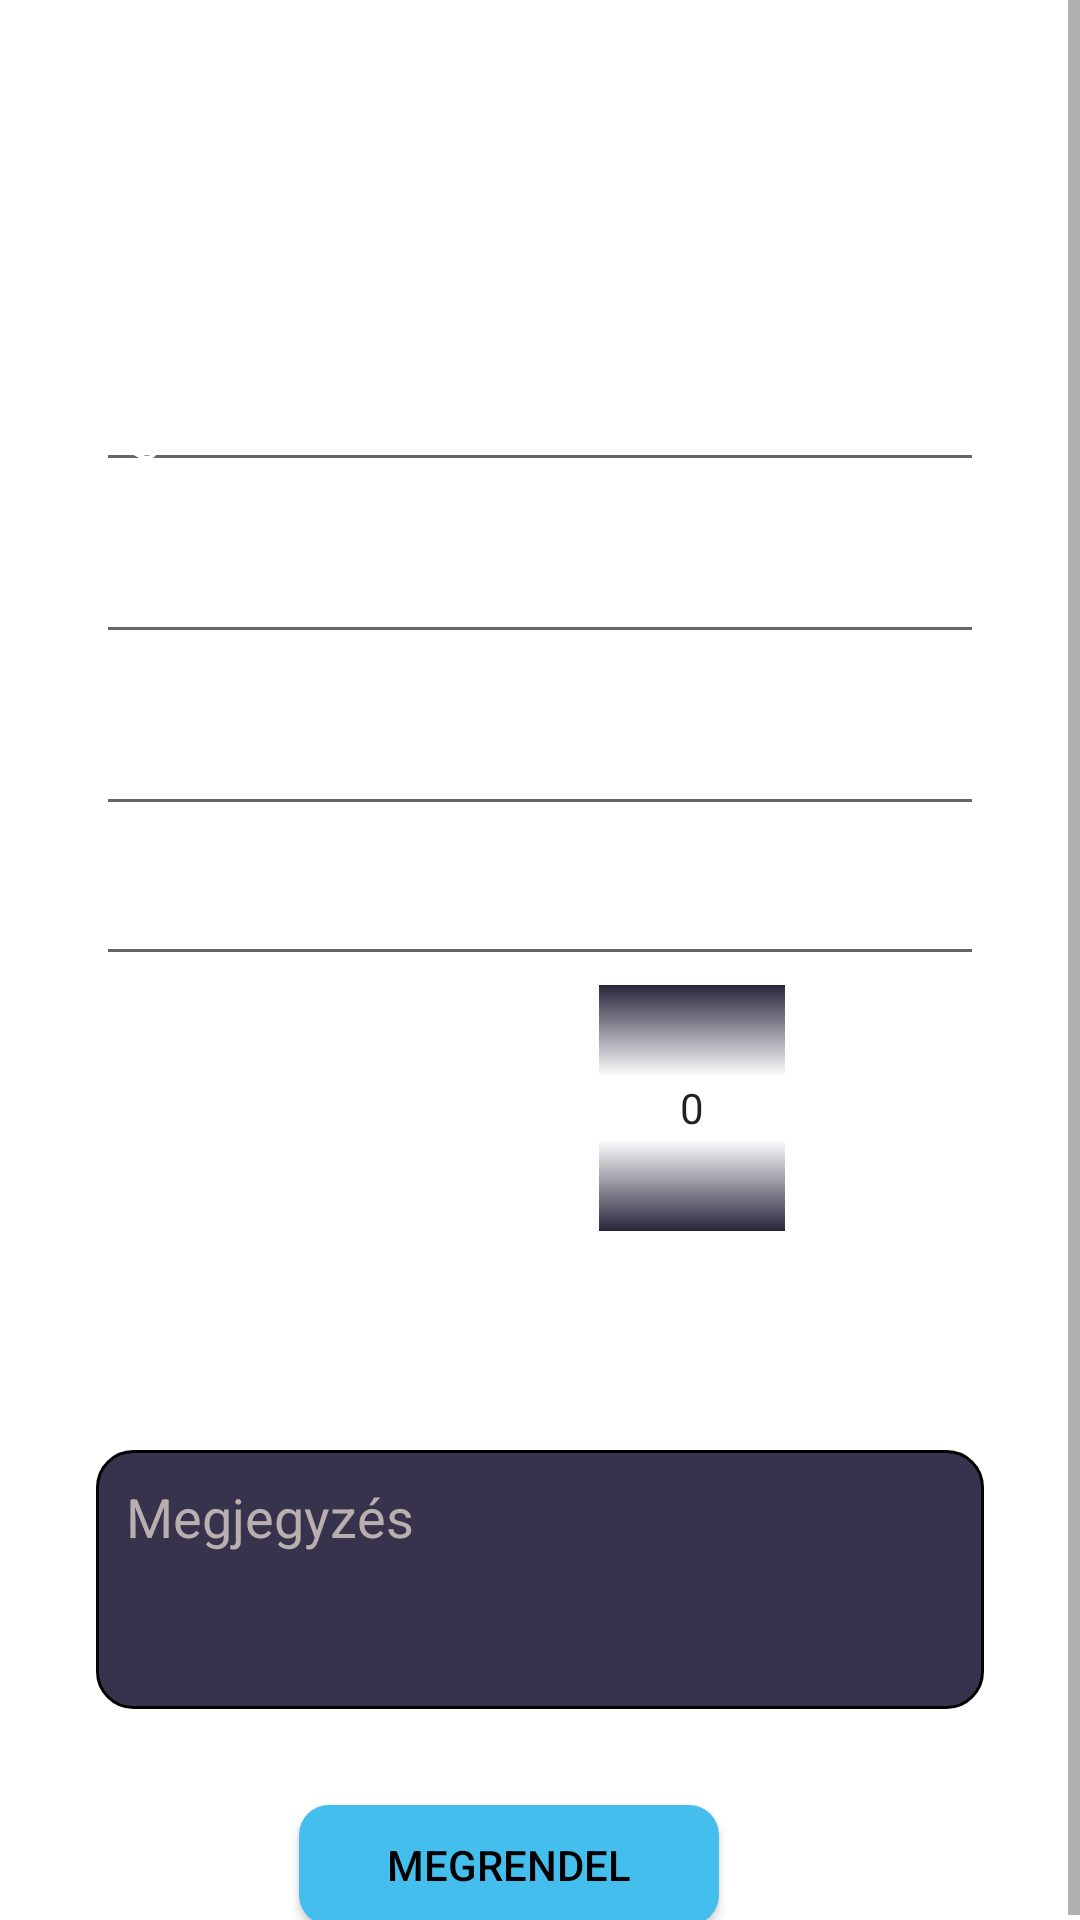

The Android layout XML behind this screen, and the referenced resources:
<!-- AndroidManifest.xml: application theme Theme.Kalaka -->
<!-- res/layout/fragment_order_product.xml -->
<?xml version="1.0" encoding="utf-8"?>
<layout xmlns:android="http://schemas.android.com/apk/res/android"
    xmlns:app="http://schemas.android.com/apk/res-auto"
    xmlns:tools="http://schemas.android.com/tools">

    <ScrollView
        android:layout_width="match_parent"
        android:layout_height="match_parent"
        android:fillViewport="true">

        <androidx.constraintlayout.widget.ConstraintLayout
            android:id="@+id/registerFragment"
            android:layout_width="match_parent"
            android:layout_height="match_parent"
            tools:context=".authentication.register.RegisterFragment">

            <TextView
                android:id="@+id/textView"
                android:layout_width="wrap_content"
                android:layout_height="wrap_content"
                android:layout_marginTop="50dp"
                android:text="@string/order_text"
                android:textColor="#FFFFFF"
                android:textSize="28sp"
                app:layout_constraintEnd_toEndOf="parent"
                app:layout_constraintStart_toStartOf="parent"
                app:layout_constraintTop_toTopOf="parent" />

            <EditText
                android:id="@+id/telEditText"
                android:layout_width="match_parent"
                android:layout_height="0dp"
                android:layout_marginStart="32dp"
                android:layout_marginEnd="32dp"
                android:layout_marginTop="32dp"
                android:autofillHints="Username"
                android:drawableLeft="@drawable/ic_phone_call"
                android:drawablePadding="10dp"
                android:drawableTint="#FFFFFF"
                android:hint="@string/phone_text"
                android:inputType="number"
                android:textColor="#FFFFFF"
                android:textColorHint="#FFFFFF"
                app:layout_constraintTop_toBottomOf="@id/textView"
                tools:ignore="LabelFor" />

            <EditText
                android:id="@+id/cityEditText"
                android:layout_width="match_parent"
                android:layout_height="0dp"
                android:layout_marginTop="16dp"
                android:layout_marginStart="32dp"
                android:layout_marginEnd="32dp"
                android:autofillHints="Username"
                android:drawableLeft="@drawable/ic_address"
                android:drawablePadding="10dp"
                android:drawableTint="#FFFFFF"
                android:hint="@string/city_text"
                android:inputType="textPersonName"
                android:textColor="#FFFFFF"
                android:textColorHint="#FFFFFF"
                app:layout_constraintTop_toBottomOf="@id/telEditText"
                tools:ignore="LabelFor" />


            <EditText
                android:id="@+id/addressEditText"
                android:layout_width="match_parent"
                android:layout_height="0dp"
                android:layout_marginTop="16dp"
                android:layout_marginStart="32dp"
                android:layout_marginEnd="32dp"
                android:autofillHints="Email"
                android:drawableLeft="@drawable/ic_address"
                android:drawablePadding="10dp"
                android:drawableTint="#FFFFFF"
                android:hint="@string/address_text"
                android:inputType="textPersonName"
                android:textColor="#FFFFFF"
                android:textColorHint="#FFFFFF"

                app:layout_constraintTop_toBottomOf="@id/cityEditText"
                tools:ignore="LabelFor" />

            <EditText
                android:id="@+id/postalCodeEditText"
                android:layout_width="match_parent"
                android:layout_height="50dp"
                android:layout_marginStart="32dp"
                android:layout_marginEnd="32dp"
                android:autofillHints="Password"
                android:drawableLeft="@drawable/ic_mailbox"
                android:drawablePadding="10dp"
                android:drawableTint="#FFFFFF"
                android:hint="@string/postal_code"
                android:inputType="number"
                android:textColor="#FFFFFF"
                android:textColorHint="#FFFFFF"
                app:layout_constraintEnd_toEndOf="parent"
                app:layout_constraintStart_toStartOf="parent"
                app:layout_constraintTop_toBottomOf="@id/addressEditText"
                tools:ignore="LabelFor" />


            <TextView
                android:id="@+id/quantity"
                android:gravity="center"
                android:layout_width="wrap_content"
                android:layout_height="45dp"
                android:layout_marginStart="32dp"
                android:layout_marginTop="20dp"
                android:drawableLeft="@drawable/ic_quantity"
                android:drawablePadding="10dp"
                android:drawableTint="#FFFFFF"
                android:text="@string/quantity_text"
                android:textColor="#FFFFFF"
                android:textSize="20sp"
                app:layout_constraintStart_toStartOf="parent"
                app:layout_constraintTop_toBottomOf="@id/postalCodeEditText"
                />

            <NumberPicker
                android:id="@+id/quantityPicker"
                android:layout_width="62dp"
                android:layout_height="82dp"
                android:layout_marginStart="32dp"
                android:layout_marginTop="3dp"
                android:foregroundTint="#FFFFFF"
                android:solidColor="@color/background"
                android:theme="@style/ThemeOverlay.NumberPicker"
                app:layout_constraintEnd_toEndOf="parent"
                app:layout_constraintHorizontal_bias="0.0"
                app:layout_constraintStart_toEndOf="@+id/quantity"
                app:layout_constraintTop_toBottomOf="@+id/postalCodeEditText" />

            <TextView
                android:id="@+id/price"
                android:layout_width="wrap_content"
                android:layout_height="45dp"
                android:layout_marginStart="32dp"
                android:layout_marginTop="20dp"
                android:autofillHints="Password"
                android:drawablePadding="10dp"
                android:text="@string/sum_text"
                android:textColor="#FFFFFF"
                android:textColorHint="#FFFFFF"
                android:textSize="20sp"
                app:layout_constraintStart_toStartOf="parent"
                app:layout_constraintTop_toBottomOf="@+id/quantity"
                />

            <EditText
                android:id="@+id/commentEditText"
                android:layout_width="match_parent"
                android:layout_height="wrap_content"
                android:layout_marginTop="28dp"
                android:layout_marginStart="32dp"
                android:layout_marginEnd="32dp"
                android:background="@drawable/comment_border"
                android:ems="10"
                android:hint="@string/addProduct_commentText"
                android:inputType="textMultiLine"
                android:padding="10dp"
                android:textColor="#FFFFFF"
                android:textColorHint="#BAAFAF"
                android:singleLine="false"
                android:minLines="3"
                android:gravity="top"
                app:layout_constraintEnd_toEndOf="@id/price"
                app:layout_constraintHorizontal_bias="0.0"
                app:layout_constraintStart_toStartOf="@id/price"
                app:layout_constraintTop_toBottomOf="@id/price" />

            <Button
                android:id="@+id/orderButton"
                android:layout_width="140dp"
                android:layout_height="40dp"
                android:layout_marginTop="32dp"
                android:layout_marginBottom="20dp"
                android:background="@drawable/rounded_button"
                android:backgroundTint="@color/szin3"
                android:text="@string/orderButtonText"
                android:textColor="#000000"
                app:backgroundTint="#44BEED"
                app:layout_constraintEnd_toEndOf="parent"
                app:layout_constraintHorizontal_bias="0.453"
                app:layout_constraintStart_toStartOf="parent"
                app:layout_constraintTop_toBottomOf="@+id/commentEditText" />


        </androidx.constraintlayout.widget.ConstraintLayout>
    </ScrollView>
</layout>
<!-- resources referenced by this layout -->
<resources>
  <color name="background">#29253C</color>
  <color name="szin3">#44BEED</color>
  <!-- drawable comment_border (drawable) -->
  <shape
      xmlns:android="http://schemas.android.com/apk/res/android"
      android:shape="rectangle">
      <solid
          android:color="@color/item_background"/>
  
      <corners
          android:bottomRightRadius="12dp"
          android:bottomLeftRadius="12dp"
          android:topLeftRadius="12dp"
          android:topRightRadius="12dp"/>
      <stroke
          android:color="#000000"
          android:width="1dp"/>
  </shape>
  <!-- drawable ic_mailbox (drawable) -->
  <vector android:height="24dp" android:viewportHeight="64"
      android:viewportWidth="64" android:width="24dp" xmlns:android="http://schemas.android.com/apk/res/android">
      <path android:fillColor="#FF000000" android:pathData="M49,2L22,2a0.982,0.982 0,0 0,-0.352 0.071A13.012,13.012 0,0 0,10.051 14L3,14a1,1 0,0 0,-1 1L2,33a1,1 0,0 0,1 1L9.382,34L7.553,37.658A3,3 0,0 0,10.236 42L29.764,42A3.013,3.013 0,0 0,31 41.735L31,61a1,1 0,0 0,1 1L42,62a1,1 0,0 0,1 -1L43,34L61,34a1,1 0,0 0,1 -1L62,15A13.015,13.015 0,0 0,49 2ZM23,4A10.984,10.984 0,0 1,34 15L34,32L30,32L30,15a1,1 0,0 0,-1 -1L12.051,14A11.01,11.01 0,0 1,23 4ZM5.5,32l7.448,-6.655L14,26.289a3,3 0,0 0,4 0l1.054,-0.944L26.5,32ZM20.558,24L28,17.342L28,30.656ZM16.67,24.794a1,1 0,0 1,-1.334 0L5.5,16h21ZM11.445,24 L4,30.656L4,17.342ZM29.764,40L10.236,40a1,1 0,0 1,-0.894 -1.447L11.618,34L33.382,34l-2.724,5.447A1,1 0,0 1,29.764 40ZM41,60L33,60L33,39.236L35.618,34L41,34ZM60,32L36,32L36,15A12.915,12.915 0,0 0,29.924 4L49,4A11.013,11.013 0,0 1,60 15Z"/>
  </vector>
  <!-- drawable ic_phone_call: vector/xml drawable (drawable, 2522 chars, omitted) -->
  <!-- drawable ic_quantity: vector/xml drawable (drawable, 3695 chars, omitted) -->
  <!-- drawable rounded_button (drawable) -->
  <?xml version="1.0" encoding="utf-8"?>
  <shape xmlns:android="http://schemas.android.com/apk/res/android"
      android:layout_width="wrap_content"
      android:layout_height="wrap_content"
      android:shape="rectangle">
  
      <corners android:radius="10dp" />
      <solid android:color="@color/button_teal" />
  </shape>
  <string name="addProduct_commentText">Megjegyzés</string>
  <string name="address_text">Cím</string>
  <string name="city_text">Város</string>
  <string name="orderButtonText">Megrendel</string>
  <string name="order_text">Rendelés</string>
  <string name="phone_text">Telefon</string>
  <string name="postal_code">Postakód</string>
  <string name="quantity_text">Darabszám</string>
  <string name="sum_text">Összeg:</string>
  <style name="ThemeOverlay.NumberPicker" parent="">
          <item name="colorControlNormal">@color/white</item>
      </style>
  <style name="Theme.Kalaka" parent="Theme.MaterialComponents.DayNight.DarkActionBar">
          
          <item name="colorPrimary">@color/purple_500</item>
          <item name="colorPrimaryVariant">@color/purple_700</item>
          <item name="colorOnPrimary">@color/white</item>
          
          <item name="colorSecondary">@color/teal_200</item>
          <item name="colorSecondaryVariant">@color/teal_700</item>
          <item name="colorOnSecondary">@color/black</item>
          
          <item name="android:statusBarColor" tools:targetApi="l">?attr/colorPrimaryVariant</item>
          
      </style>
  <color name="item_background">#37334C</color>
  <color name="button_teal">#44BEED</color>
  <color name="white">#FFFFFFFF</color>
  <color name="purple_500">#FF6200EE</color>
  <color name="purple_700">#FF3700B3</color>
  <color name="teal_200">#FF03DAC5</color>
  <color name="teal_700">#FF018786</color>
  <color name="black">#FF000000</color>
</resources>
